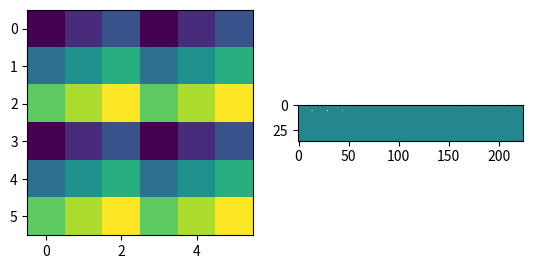

This figure's Python source:
# Copyright 2023 wngfra.
# SPDX-License-Identifier: Apache-2.0

import numpy as np
import matplotlib.pyplot as plt
from scipy.stats import multivariate_normal


def sample_bipole_gaussian(shape, center, eigenvalues, phi):
    """Sample from two 2D Gaussian with two peaks at the center of the bipole.
    Args:
        shape (tuple): Shape of the output array.
        center (tuple): Center of the bipole without shift.
        eigenvalues (list like): Eigenvalues of the covariance matrix.
        phi (float): Rotation angle in radians.
    Returns:
        np.ndarray: 2D Gaussian array.
    """
    eigenvalues = np.asarray(eigenvalues)
    w0, w1 = eigenvalues.max(), eigenvalues.min()
    center += np.array([w0 // 2 * np.sin(phi), w0 // 2 * np.cos(phi)]).astype(int)

    # Compute mean of the Gaussian for ON and OFF subfields
    mu_on = np.asarray(center) + w1 * np.asarray([-np.cos(phi), np.sin(phi)])
    mu_off = np.asarray(center) + w1 * np.asarray([np.cos(phi), -np.sin(phi)])

    # Generate the meshgrid
    x = np.arange(shape[0])
    y = np.arange(shape[1])
    X, Y = np.meshgrid(x, y)
    pos = np.empty(X.shape + (2,))
    pos[:, :, 0] = X
    pos[:, :, 1] = Y

    # Multivariate Gaussian ON cell
    V = [[np.cos(phi), -np.sin(phi)], [np.sin(phi), np.cos(phi)]]
    D = [[w0, 0], [0, w1]]
    sigma = np.matmul(np.matmul(V, D), np.linalg.inv(V))
    rv = multivariate_normal(mu_on, sigma)
    pd_on = rv.pdf(pos)
    # Multivariate Gaussian OFF cell
    rv = multivariate_normal(mu_off, sigma)
    pd_off = -rv.pdf(pos)
    return pd_on + pd_off


class OrientationMap:
    def __init__(self, dim, rep=2) -> None:
        self._dim = dim
        self._rep = rep
        self.construct_map()

    def __repr__(self) -> str:
        return f"OrientationMap(dim={self._dim}, rep={self._rep})"

    @property
    def map(self):
        return self._map

    @property
    def shape(self):
        return self._map.shape

    @property
    def size(self):
        return self._map.size

    @property
    def unique(self):
        return np.arange(self._dim * self._dim)/ (self._dim * self._dim)* np.pi

    def construct_map(self):
        self._map = np.empty((self._dim * self._rep, self._dim * self._rep))
        for i in range(self._rep):
            for j in range(self._rep):
                self._map[
                    i * self._dim : (i + 1) * self._dim,
                    j * self._dim : (j + 1) * self._dim,
                ] = (
                    np.arange(self._dim * self._dim).reshape(self._dim, self._dim)
                    / (self._dim * self._dim)
                    * np.pi
                )

    def gen_transform(self, size_in, scale=(3.0, 1.0)):
        assert size_in > self.size, "size_in must be larger than OrientationMap.size"
        dim_in = int(np.sqrt(size_in))
        transform = np.empty((self.size, size_in))
        for iy in range(self.shape[0]):
            for ix in range(self.shape[1]):
                # FIXME: NOT RIGHT
                phi = self.map[iy, ix]
                center = (iy * dim_in, ix * dim_in)
                transform[iy * self.shape[0] + ix] = sample_bipole_gaussian((dim_in, dim_in), center, scale, phi).ravel()

        return transform


def main():
    orimap = OrientationMap(3, 2)
    transform = orimap.gen_transform(15 * 15)
    img = orimap.map
    fig, axs = plt.subplots(1, 2)
    axs[0].imshow(img)
    axs[1].imshow(transform)
    plt.show()


if __name__ == "__main__":
    main()
